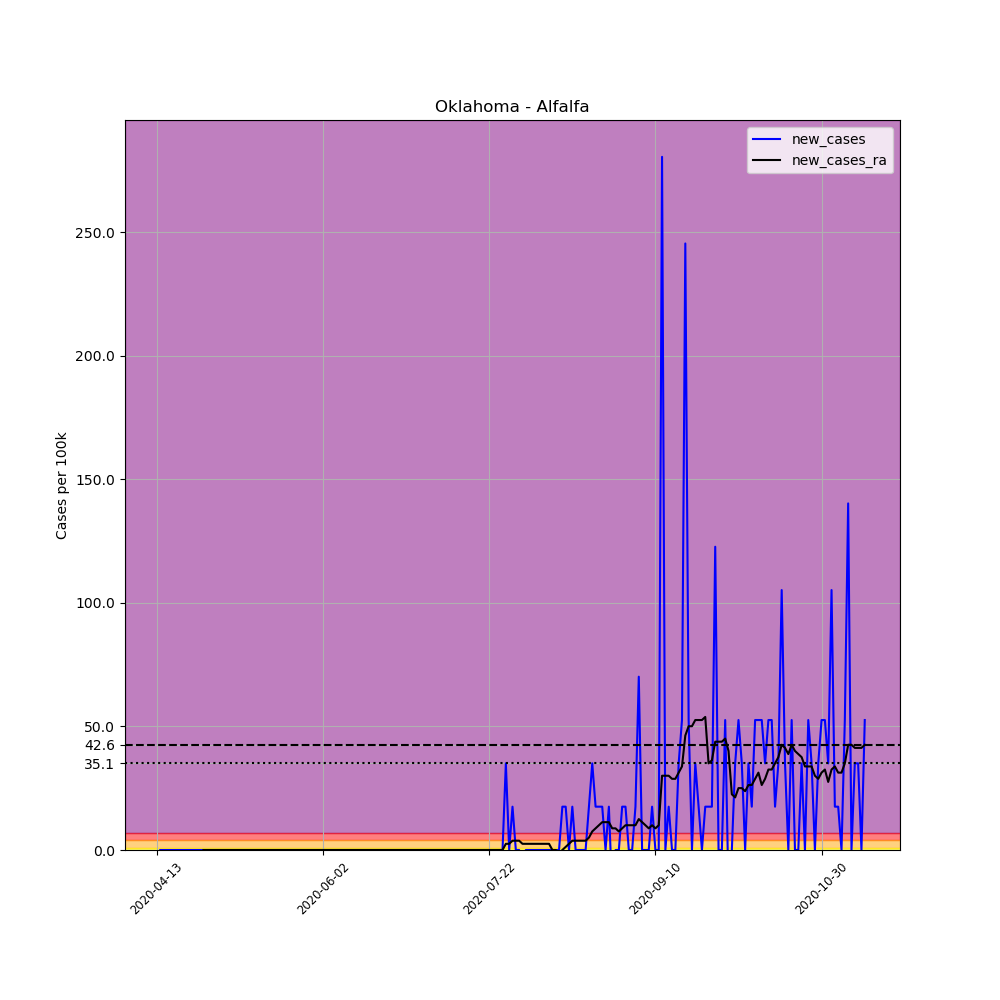

The file beside this chart, header and first rows:
, date, county, state, fips, cases, deaths, COUNTY, STNAME, CTYNAME, POPESTIMATE2019, per_100k, new_cases, new_cases_ra
620288, 2020-04-13, Alfalfa, Oklahoma, 40003, 1, 0, 3, Oklahoma, Alfalfa, 5702, 17.54, , 
620289, 2020-04-14, Alfalfa, Oklahoma, 40003, 1, 0, 3, Oklahoma, Alfalfa, 5702, 17.54, 0.0, 
620290, 2020-04-15, Alfalfa, Oklahoma, 40003, 1, 0, 3, Oklahoma, Alfalfa, 5702, 17.54, 0.0, 
620291, 2020-04-16, Alfalfa, Oklahoma, 40003, 1, 0, 3, Oklahoma, Alfalfa, 5702, 17.54, 0.0, 
620292, 2020-04-17, Alfalfa, Oklahoma, 40003, 1, 0, 3, Oklahoma, Alfalfa, 5702, 17.54, 0.0, 
620293, 2020-04-18, Alfalfa, Oklahoma, 40003, 1, 0, 3, Oklahoma, Alfalfa, 5702, 17.54, 0.0, 
620294, 2020-04-19, Alfalfa, Oklahoma, 40003, 1, 0, 3, Oklahoma, Alfalfa, 5702, 17.54, 0.0, 
620295, 2020-04-20, Alfalfa, Oklahoma, 40003, 1, 0, 3, Oklahoma, Alfalfa, 5702, 17.54, 0.0, 
620296, 2020-04-21, Alfalfa, Oklahoma, 40003, 1, 0, 3, Oklahoma, Alfalfa, 5702, 17.54, 0.0, 
620297, 2020-04-22, Alfalfa, Oklahoma, 40003, 1, 0, 3, Oklahoma, Alfalfa, 5702, 17.54, 0.0, 
620298, 2020-04-23, Alfalfa, Oklahoma, 40003, 1, 0, 3, Oklahoma, Alfalfa, 5702, 17.54, 0.0, 
620299, 2020-04-24, Alfalfa, Oklahoma, 40003, 1, 0, 3, Oklahoma, Alfalfa, 5702, 17.54, 0.0, 
620300, 2020-04-25, Alfalfa, Oklahoma, 40003, 1, 0, 3, Oklahoma, Alfalfa, 5702, 17.54, 0.0, 
620301, 2020-04-26, Alfalfa, Oklahoma, 40003, 1, 0, 3, Oklahoma, Alfalfa, 5702, 17.54, 0.0, 
620302, 2020-04-27, Alfalfa, Oklahoma, 40003, 1, 0, 3, Oklahoma, Alfalfa, 5702, 17.54, 0.0, 0.0
620303, 2020-04-28, Alfalfa, Oklahoma, 40003, 1, 0, 3, Oklahoma, Alfalfa, 5702, 17.54, 0.0, 0.0
620304, 2020-04-29, Alfalfa, Oklahoma, 40003, 1, 0, 3, Oklahoma, Alfalfa, 5702, 17.54, 0.0, 0.0
620305, 2020-04-30, Alfalfa, Oklahoma, 40003, 1, 0, 3, Oklahoma, Alfalfa, 5702, 17.54, 0.0, 0.0
620306, 2020-05-01, Alfalfa, Oklahoma, 40003, 1, 0, 3, Oklahoma, Alfalfa, 5702, 17.54, 0.0, 0.0
620307, 2020-05-02, Alfalfa, Oklahoma, 40003, 1, 0, 3, Oklahoma, Alfalfa, 5702, 17.54, 0.0, 0.0
620308, 2020-05-03, Alfalfa, Oklahoma, 40003, 1, 0, 3, Oklahoma, Alfalfa, 5702, 17.54, 0.0, 0.0
620309, 2020-05-04, Alfalfa, Oklahoma, 40003, 1, 0, 3, Oklahoma, Alfalfa, 5702, 17.54, 0.0, 0.0
620310, 2020-05-05, Alfalfa, Oklahoma, 40003, 1, 0, 3, Oklahoma, Alfalfa, 5702, 17.54, 0.0, 0.0
620311, 2020-05-06, Alfalfa, Oklahoma, 40003, 1, 0, 3, Oklahoma, Alfalfa, 5702, 17.54, 0.0, 0.0
620312, 2020-05-07, Alfalfa, Oklahoma, 40003, 1, 0, 3, Oklahoma, Alfalfa, 5702, 17.54, 0.0, 0.0
620313, 2020-05-08, Alfalfa, Oklahoma, 40003, 1, 0, 3, Oklahoma, Alfalfa, 5702, 17.54, 0.0, 0.0
620314, 2020-05-09, Alfalfa, Oklahoma, 40003, 1, 0, 3, Oklahoma, Alfalfa, 5702, 17.54, 0.0, 0.0
620315, 2020-05-10, Alfalfa, Oklahoma, 40003, 1, 0, 3, Oklahoma, Alfalfa, 5702, 17.54, 0.0, 0.0
620316, 2020-05-11, Alfalfa, Oklahoma, 40003, 1, 0, 3, Oklahoma, Alfalfa, 5702, 17.54, 0.0, 0.0
620317, 2020-05-12, Alfalfa, Oklahoma, 40003, 1, 0, 3, Oklahoma, Alfalfa, 5702, 17.54, 0.0, 0.0
620318, 2020-05-13, Alfalfa, Oklahoma, 40003, 1, 0, 3, Oklahoma, Alfalfa, 5702, 17.54, 0.0, 0.0
620319, 2020-05-14, Alfalfa, Oklahoma, 40003, 1, 0, 3, Oklahoma, Alfalfa, 5702, 17.54, 0.0, 0.0
620320, 2020-05-15, Alfalfa, Oklahoma, 40003, 1, 0, 3, Oklahoma, Alfalfa, 5702, 17.54, 0.0, 0.0
620321, 2020-05-16, Alfalfa, Oklahoma, 40003, 1, 0, 3, Oklahoma, Alfalfa, 5702, 17.54, 0.0, 0.0
620322, 2020-05-17, Alfalfa, Oklahoma, 40003, 1, 0, 3, Oklahoma, Alfalfa, 5702, 17.54, 0.0, 0.0
620323, 2020-05-18, Alfalfa, Oklahoma, 40003, 1, 0, 3, Oklahoma, Alfalfa, 5702, 17.54, 0.0, 0.0
620324, 2020-05-19, Alfalfa, Oklahoma, 40003, 1, 0, 3, Oklahoma, Alfalfa, 5702, 17.54, 0.0, 0.0
620325, 2020-05-20, Alfalfa, Oklahoma, 40003, 1, 0, 3, Oklahoma, Alfalfa, 5702, 17.54, 0.0, 0.0
620326, 2020-05-21, Alfalfa, Oklahoma, 40003, 1, 0, 3, Oklahoma, Alfalfa, 5702, 17.54, 0.0, 0.0
620327, 2020-05-22, Alfalfa, Oklahoma, 40003, 1, 0, 3, Oklahoma, Alfalfa, 5702, 17.54, 0.0, 0.0
620328, 2020-05-23, Alfalfa, Oklahoma, 40003, 1, 0, 3, Oklahoma, Alfalfa, 5702, 17.54, 0.0, 0.0
620329, 2020-05-24, Alfalfa, Oklahoma, 40003, 1, 0, 3, Oklahoma, Alfalfa, 5702, 17.54, 0.0, 0.0
620330, 2020-05-25, Alfalfa, Oklahoma, 40003, 1, 0, 3, Oklahoma, Alfalfa, 5702, 17.54, 0.0, 0.0
620331, 2020-05-26, Alfalfa, Oklahoma, 40003, 1, 0, 3, Oklahoma, Alfalfa, 5702, 17.54, 0.0, 0.0
620332, 2020-05-27, Alfalfa, Oklahoma, 40003, 1, 0, 3, Oklahoma, Alfalfa, 5702, 17.54, 0.0, 0.0
620333, 2020-05-28, Alfalfa, Oklahoma, 40003, 1, 0, 3, Oklahoma, Alfalfa, 5702, 17.54, 0.0, 0.0
620334, 2020-05-29, Alfalfa, Oklahoma, 40003, 1, 0, 3, Oklahoma, Alfalfa, 5702, 17.54, 0.0, 0.0
620335, 2020-05-30, Alfalfa, Oklahoma, 40003, 1, 0, 3, Oklahoma, Alfalfa, 5702, 17.54, 0.0, 0.0
620336, 2020-05-31, Alfalfa, Oklahoma, 40003, 1, 0, 3, Oklahoma, Alfalfa, 5702, 17.54, 0.0, 0.0
620337, 2020-06-01, Alfalfa, Oklahoma, 40003, 1, 0, 3, Oklahoma, Alfalfa, 5702, 17.54, 0.0, 0.0
620338, 2020-06-02, Alfalfa, Oklahoma, 40003, 1, 0, 3, Oklahoma, Alfalfa, 5702, 17.54, 0.0, 0.0
620339, 2020-06-03, Alfalfa, Oklahoma, 40003, 1, 0, 3, Oklahoma, Alfalfa, 5702, 17.54, 0.0, 0.0
620340, 2020-06-04, Alfalfa, Oklahoma, 40003, 1, 0, 3, Oklahoma, Alfalfa, 5702, 17.54, 0.0, 0.0
620341, 2020-06-05, Alfalfa, Oklahoma, 40003, 1, 0, 3, Oklahoma, Alfalfa, 5702, 17.54, 0.0, 0.0
620342, 2020-06-06, Alfalfa, Oklahoma, 40003, 1, 0, 3, Oklahoma, Alfalfa, 5702, 17.54, 0.0, 0.0
620343, 2020-06-07, Alfalfa, Oklahoma, 40003, 1, 0, 3, Oklahoma, Alfalfa, 5702, 17.54, 0.0, 0.0
620344, 2020-06-08, Alfalfa, Oklahoma, 40003, 1, 0, 3, Oklahoma, Alfalfa, 5702, 17.54, 0.0, 0.0
620345, 2020-06-09, Alfalfa, Oklahoma, 40003, 1, 0, 3, Oklahoma, Alfalfa, 5702, 17.54, 0.0, 0.0
620346, 2020-06-10, Alfalfa, Oklahoma, 40003, 1, 0, 3, Oklahoma, Alfalfa, 5702, 17.54, 0.0, 0.0
620347, 2020-06-11, Alfalfa, Oklahoma, 40003, 1, 0, 3, Oklahoma, Alfalfa, 5702, 17.54, 0.0, 0.0
... 154 more rows
